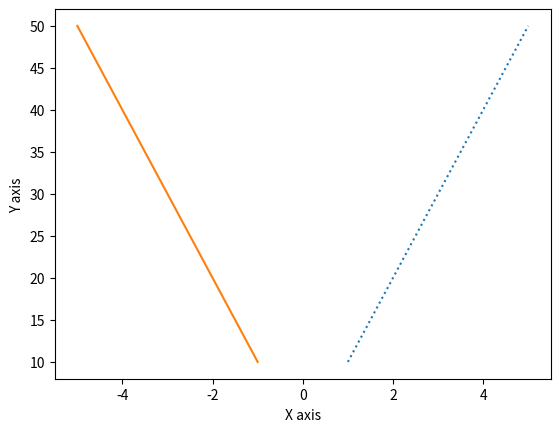

Write the Python code that produced this figure.
#Task 1
import numpy as np
import matplotlib.pyplot as plt
xPoints=np.array([1,2,3,4,5])
yPoints=np.array([10,20,30,40,50])
xTempPoints=np.array([-1,-2,-3,-4,-5])
yTempPoints=np.array([10,20,30,40,50])
plt.xlabel("X axis")
plt.ylabel("Y axis")
plt.plot(xPoints,yPoints,linestyle='dotted')
plt.plot(xTempPoints,yTempPoints)
plt.show()